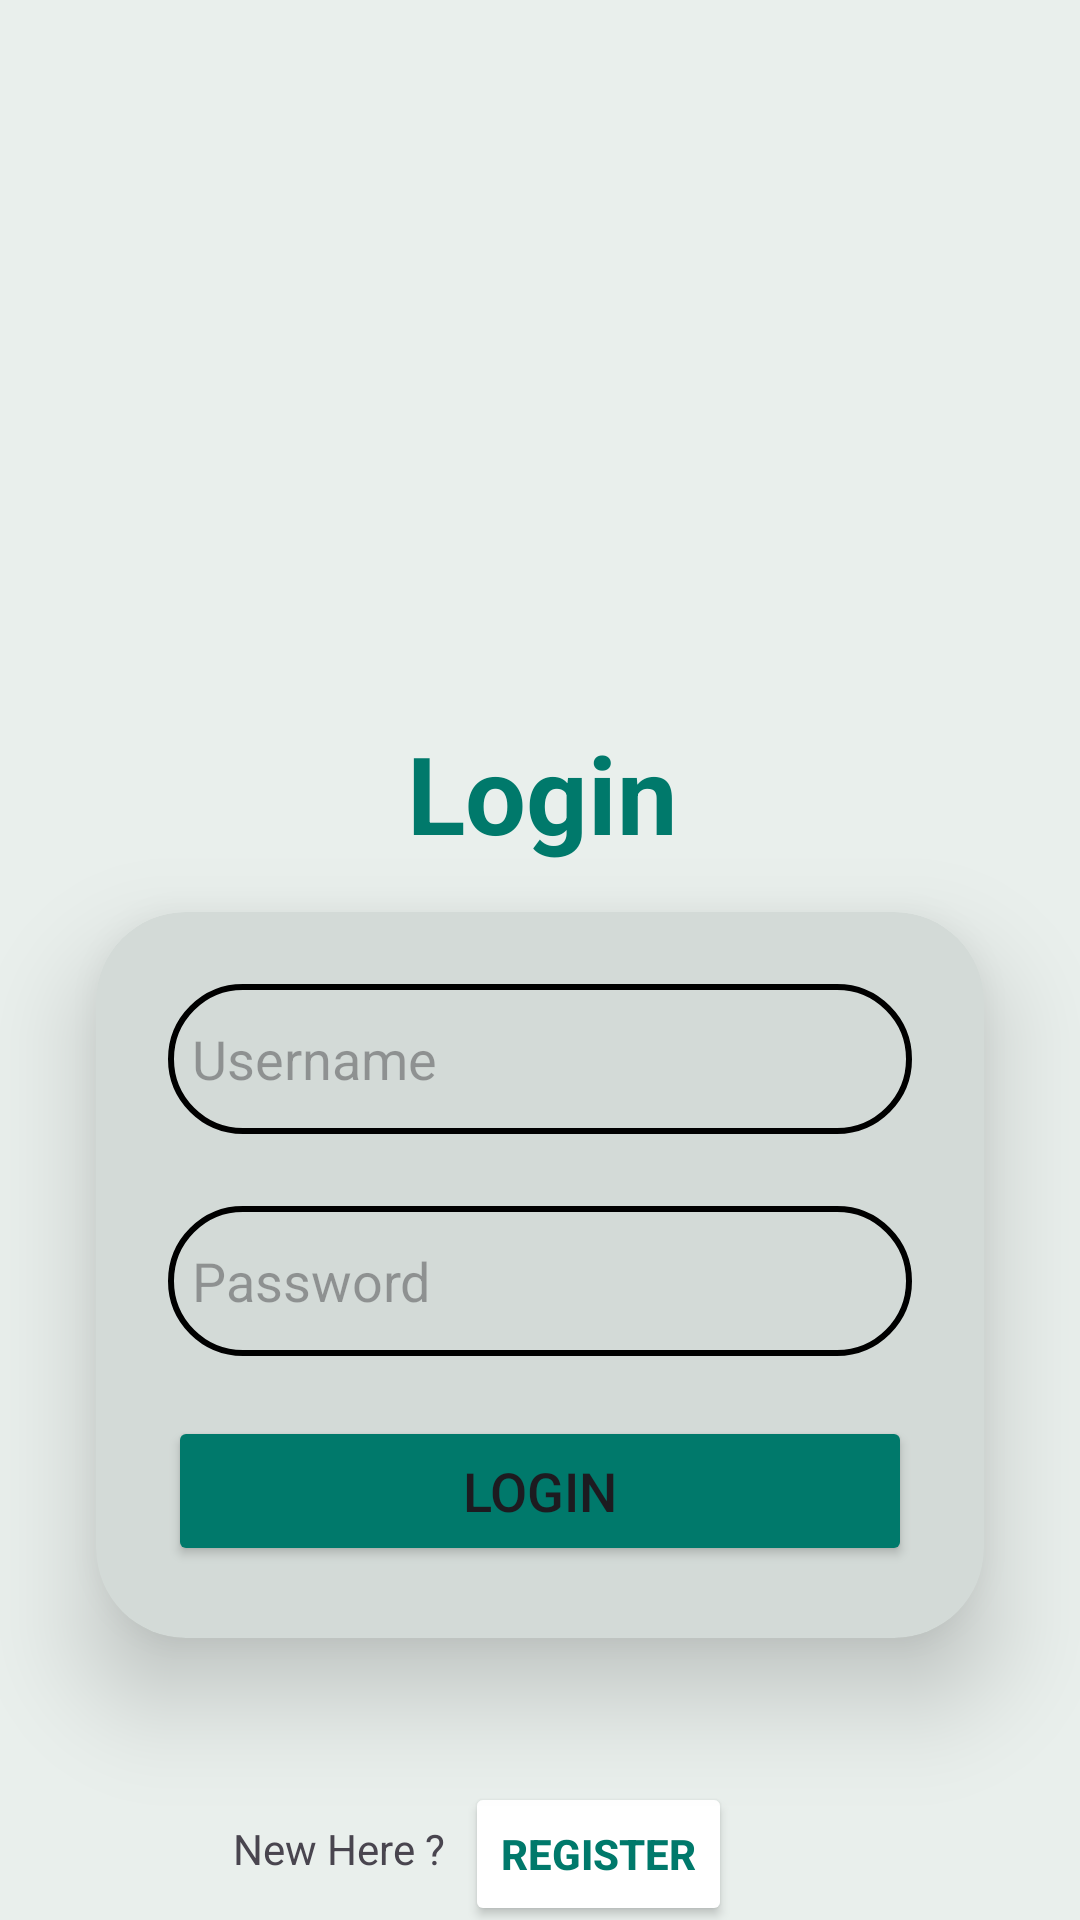

The Android layout XML behind this screen, and the referenced resources:
<!-- AndroidManifest.xml: application theme Theme.CwkApp -->
<!-- res/layout/activity_login_controller.xml -->
<?xml version="1.0" encoding="utf-8"?>
<androidx.constraintlayout.widget.ConstraintLayout xmlns:android="http://schemas.android.com/apk/res/android"
    xmlns:app="http://schemas.android.com/apk/res-auto"
    xmlns:tools="http://schemas.android.com/tools"
    xmlns:card_view="http://schemas.android.com/apk/res-auto"
    android:id="@+id/main"
    android:layout_width="match_parent"
    android:layout_height="match_parent"
    android:background="@color/bg"
    tools:context=".MainActivity">

    <androidx.cardview.widget.CardView
        android:id="@+id/cardView"
        android:layout_width="match_parent"
        android:layout_height="wrap_content"
        android:layout_marginStart="32dp"
        android:layout_marginTop="304dp"
        android:layout_marginEnd="32dp"
        android:background="@drawable/bg_frame"
        android:backgroundTint="@color/bg_frame"
        app:cardCornerRadius="30dp"
        app:cardElevation="20dp"
        app:layout_constraintEnd_toEndOf="parent"
        app:layout_constraintHorizontal_bias="0.0"
        app:layout_constraintStart_toStartOf="parent"
        app:layout_constraintTop_toTopOf="parent">

        <androidx.constraintlayout.widget.ConstraintLayout
            android:layout_width="match_parent"
            android:layout_height="wrap_content"
            android:padding="24dp">

            <EditText
                android:id="@+id/LoginUsername"
                android:layout_width="0dp"
                android:layout_height="wrap_content"
                android:background="@drawable/bg_frame"
                android:drawableLeft="@drawable/usericon"
                android:drawablePadding="8dp"
                android:hint="Username"
                android:inputType="textEmailAddress"
                android:minHeight="50dp"
                android:padding="8dp"
                android:textColor="@color/black"
                android:textColorHighlight="@color/cardview_dark_background"
                app:layout_constraintBottom_toBottomOf="parent"
                app:layout_constraintEnd_toEndOf="parent"
                app:layout_constraintHorizontal_bias="0.0"
                app:layout_constraintStart_toStartOf="parent"
                app:layout_constraintTop_toTopOf="parent"
                app:layout_constraintVertical_bias="0.0" />

            <EditText
                android:id="@+id/LoginPass"
                android:layout_width="0dp"
                android:layout_height="wrap_content"
                android:background="@drawable/bg_frame"
                android:drawableLeft="@drawable/passwordicon"
                android:drawablePadding="8dp"
                android:hint="Password"
                android:inputType="textPassword"
                android:minHeight="50dp"
                android:padding="8dp"
                android:textColor="@color/black"
                android:textColorHighlight="@color/cardview_dark_background"
                app:layout_constraintBottom_toBottomOf="parent"
                app:layout_constraintEnd_toEndOf="parent"
                app:layout_constraintHorizontal_bias="0.0"
                app:layout_constraintStart_toStartOf="parent"
                app:layout_constraintTop_toBottomOf="@id/LoginUsername"
                app:layout_constraintVertical_bias="0.255" />

            <Button
                android:id="@+id/Loginbtn"
                android:layout_width="match_parent"
                android:layout_height="wrap_content"
                android:layout_marginTop="20dp"
                android:backgroundTint="@color/heading"
                android:minHeight="50dp"
                android:onClick="LoginBtnClicked"
                android:text="Login"
                android:textSize="18sp"
                app:cornerRadius="20dp"
                app:layout_constraintBottom_toBottomOf="parent"
                app:layout_constraintEnd_toEndOf="parent"
                app:layout_constraintTop_toBottomOf="@id/LoginPass" />

        </androidx.constraintlayout.widget.ConstraintLayout>

    </androidx.cardview.widget.CardView>

    <TextView
        android:id="@+id/LoginText"
        android:layout_width="wrap_content"
        android:layout_height="wrap_content"
        android:layout_marginStart="187dp"
        android:layout_marginTop="240dp"
        android:layout_marginEnd="166dp"
        android:text="Login "
        android:textAlignment="center"
        android:textColor="@color/heading"
        android:textSize="36sp"
        android:textStyle="bold"
        app:layout_constraintEnd_toEndOf="parent"
        app:layout_constraintHorizontal_bias="0.556"
        app:layout_constraintStart_toStartOf="parent"
        app:layout_constraintTop_toTopOf="parent" />

    <TextView
        android:id="@+id/RegisterText"
        android:layout_width="wrap_content"
        android:layout_height="wrap_content"
        android:layout_marginTop="60dp"
        android:layout_marginEnd="20dp"
        android:text="New Here ?"
        app:layout_constraintBottom_toBottomOf="parent"
        app:layout_constraintEnd_toEndOf="parent"
        app:layout_constraintHorizontal_bias="0.288"
        app:layout_constraintStart_toStartOf="parent"
        app:layout_constraintTop_toBottomOf="@+id/cardView"
        app:layout_constraintVertical_bias="0.047" />

    <Button
        android:id="@+id/MoveToSigninBtn"
        android:layout_width="wrap_content"
        android:layout_height="wrap_content"
        android:layout_marginTop="48dp"
        android:layout_marginEnd="116dp"
        android:backgroundTint="@color/white"
        android:text="Register"
        android:textColor="@color/heading"
        android:textStyle="bold"
        app:layout_constraintEnd_toEndOf="parent"
        app:layout_constraintTop_toBottomOf="@+id/cardView" />


</androidx.constraintlayout.widget.ConstraintLayout>
<!-- resources referenced by this layout -->
<resources>
  <color name="bg">#E9EFEC</color>
  <color name="bg_frame">#D3DAD7</color>
  <color name="black">#FF000000</color>
  <color name="heading">#00796B</color>
  <color name="white">#FFFFFFFF</color>
  <!-- drawable bg_frame (drawable) -->
  <?xml version="1.0" encoding="utf-8"?>
  <shape xmlns:android="http://schemas.android.com/apk/res/android"
      android:shape="rectangle">
  <stroke
      android:width="2dp"/>
  
  
      <solid android:color="@android:color/transparent" />
      <corners
          android:radius= "30dp" />
  </shape>
  <style name="Theme.CwkApp" parent="Base.Theme.CwkApp" />
  <style name="Base.Theme.CwkApp" parent="Theme.Material3.DayNight.NoActionBar">
          
          
  
      </style>
</resources>
